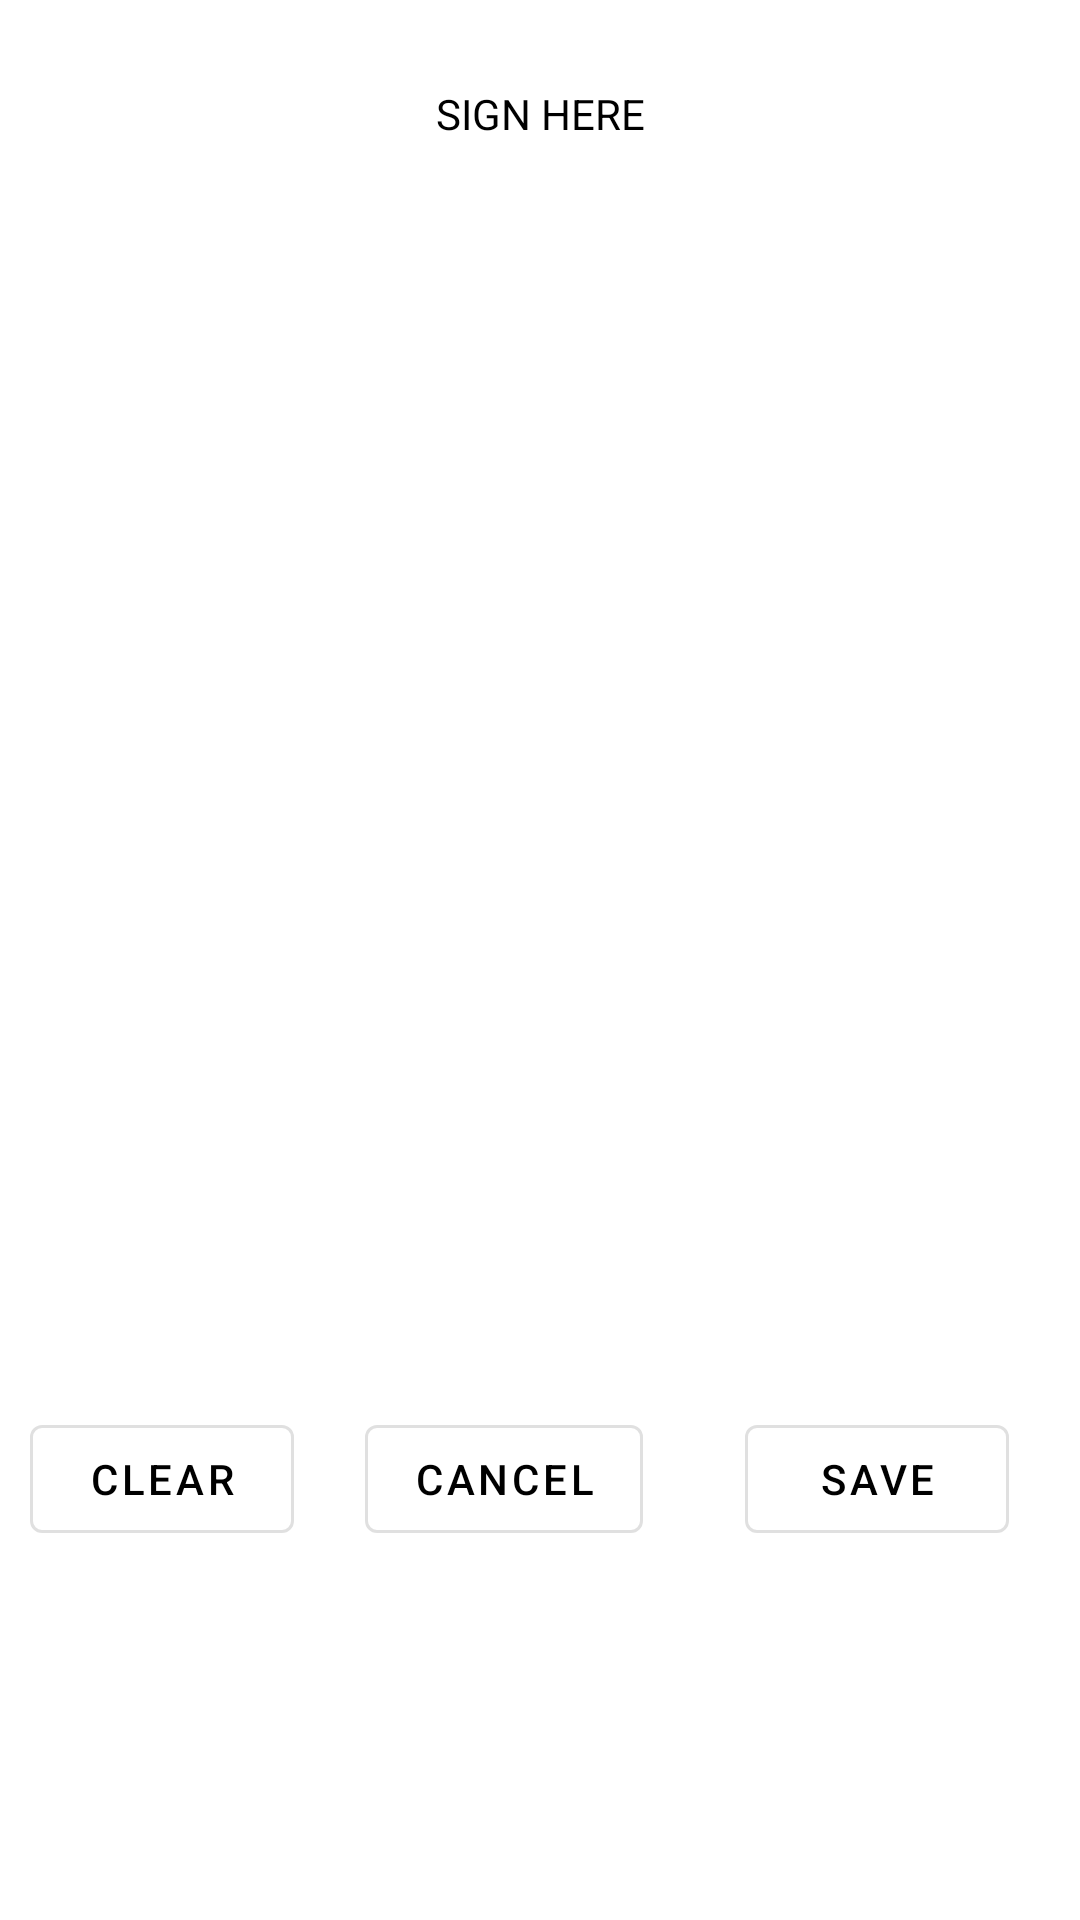

Reconstruct the res/layout file that produces this screen, plus the resources it refers to.
<!-- AndroidManifest.xml: application theme AppTheme -->
<!-- res/layout/dialog_signature.xml -->
<?xml version="1.0" encoding="utf-8"?>
<androidx.constraintlayout.widget.ConstraintLayout xmlns:android="http://schemas.android.com/apk/res/android"
    xmlns:app="http://schemas.android.com/apk/res-auto"
    android:id="@+id/constraintlayout"
    android:layout_width="match_parent"
    android:layout_height="400dp"
    android:background="@android:color/white"
    android:orientation="vertical">

    <com.google.android.material.textview.MaterialTextView
        android:id="@+id/heading"
        android:layout_width="match_parent"
        android:layout_height="?attr/actionBarSize"
        android:layout_margin="10dp"
        android:gravity="center"
        android:padding="5dp"
        android:text="@string/sign_here"
        android:textColor="@android:color/black"
        app:layout_constraintEnd_toEndOf="parent"
        app:layout_constraintStart_toStartOf="parent"
        app:layout_constraintTop_toTopOf="parent" />

    <LinearLayout
        android:id="@+id/parentL"
        android:layout_width="match_parent"
        android:layout_height="wrap_content"
        android:layout_margin="20dp"
        android:background="@drawable/customborder"
        app:layout_constraintTop_toBottomOf="@+id/heading">

        <LinearLayout
            android:id="@+id/linearLayout"
            android:layout_width="match_parent"
            android:layout_height="250dp"
            android:orientation="vertical" />
    </LinearLayout>

    <androidx.constraintlayout.widget.ConstraintLayout
        android:id="@+id/constraintlayout2"
        android:layout_width="match_parent"
        android:layout_height="wrap_content"
        app:layout_constraintBottom_toBottomOf="parent"
        app:layout_constraintTop_toBottomOf="@+id/parentL">

        <com.google.android.material.button.MaterialButton
            android:id="@+id/clear"
            style="@style/Widget.MaterialComponents.Button.OutlinedButton"
            android:layout_width="wrap_content"
            android:layout_height="wrap_content"
            android:layout_margin="10dp"
            android:text="@string/clear"
            android:textColor="@android:color/black"
            app:layout_constraintStart_toStartOf="parent"
            app:layout_constraintTop_toTopOf="parent" />

        <com.google.android.material.button.MaterialButton
            android:id="@+id/mcancel"
            style="@style/Widget.MaterialComponents.Button.OutlinedButton"
            android:layout_width="wrap_content"
            android:layout_height="wrap_content"
            android:layout_margin="10dp"
            android:text="@string/cancel"
            android:textColor="@android:color/black"
            app:layout_constraintEnd_toStartOf="@+id/getsign"
            app:layout_constraintStart_toEndOf="@+id/clear"
            app:layout_constraintTop_toTopOf="parent" />

        <com.google.android.material.button.MaterialButton
            android:id="@+id/getsign"
            style="@style/Widget.MaterialComponents.Button.OutlinedButton"
            android:layout_width="wrap_content"
            android:layout_height="wrap_content"
            android:layout_margin="10dp"
            android:text="@string/save"
            android:textColor="@android:color/black"
            app:layout_constraintEnd_toEndOf="parent"
            app:layout_constraintStart_toEndOf="@+id/mcancel"
            app:layout_constraintTop_toTopOf="parent" />

    </androidx.constraintlayout.widget.ConstraintLayout>


</androidx.constraintlayout.widget.ConstraintLayout>
<!-- resources referenced by this layout -->
<resources>
  <string name="cancel">Cancel</string>
  <string name="clear">Clear</string>
  <string name="save">Save</string>
  <string name="sign_here">SIGN HERE</string>
  <style name="AppTheme" parent="Theme.MaterialComponents.Light.NoActionBar">
          
          <item name="colorPrimary">@color/colorPrimary</item>
          <item name="colorPrimaryDark">@color/colorPrimaryDark</item>
          <item name="colorAccent">@color/colorAccent</item>
      </style>
  <color name="colorPrimary">#008577</color>
  <color name="colorPrimaryDark">#293859</color>
  <color name="colorAccent">#D81B60</color>
</resources>
